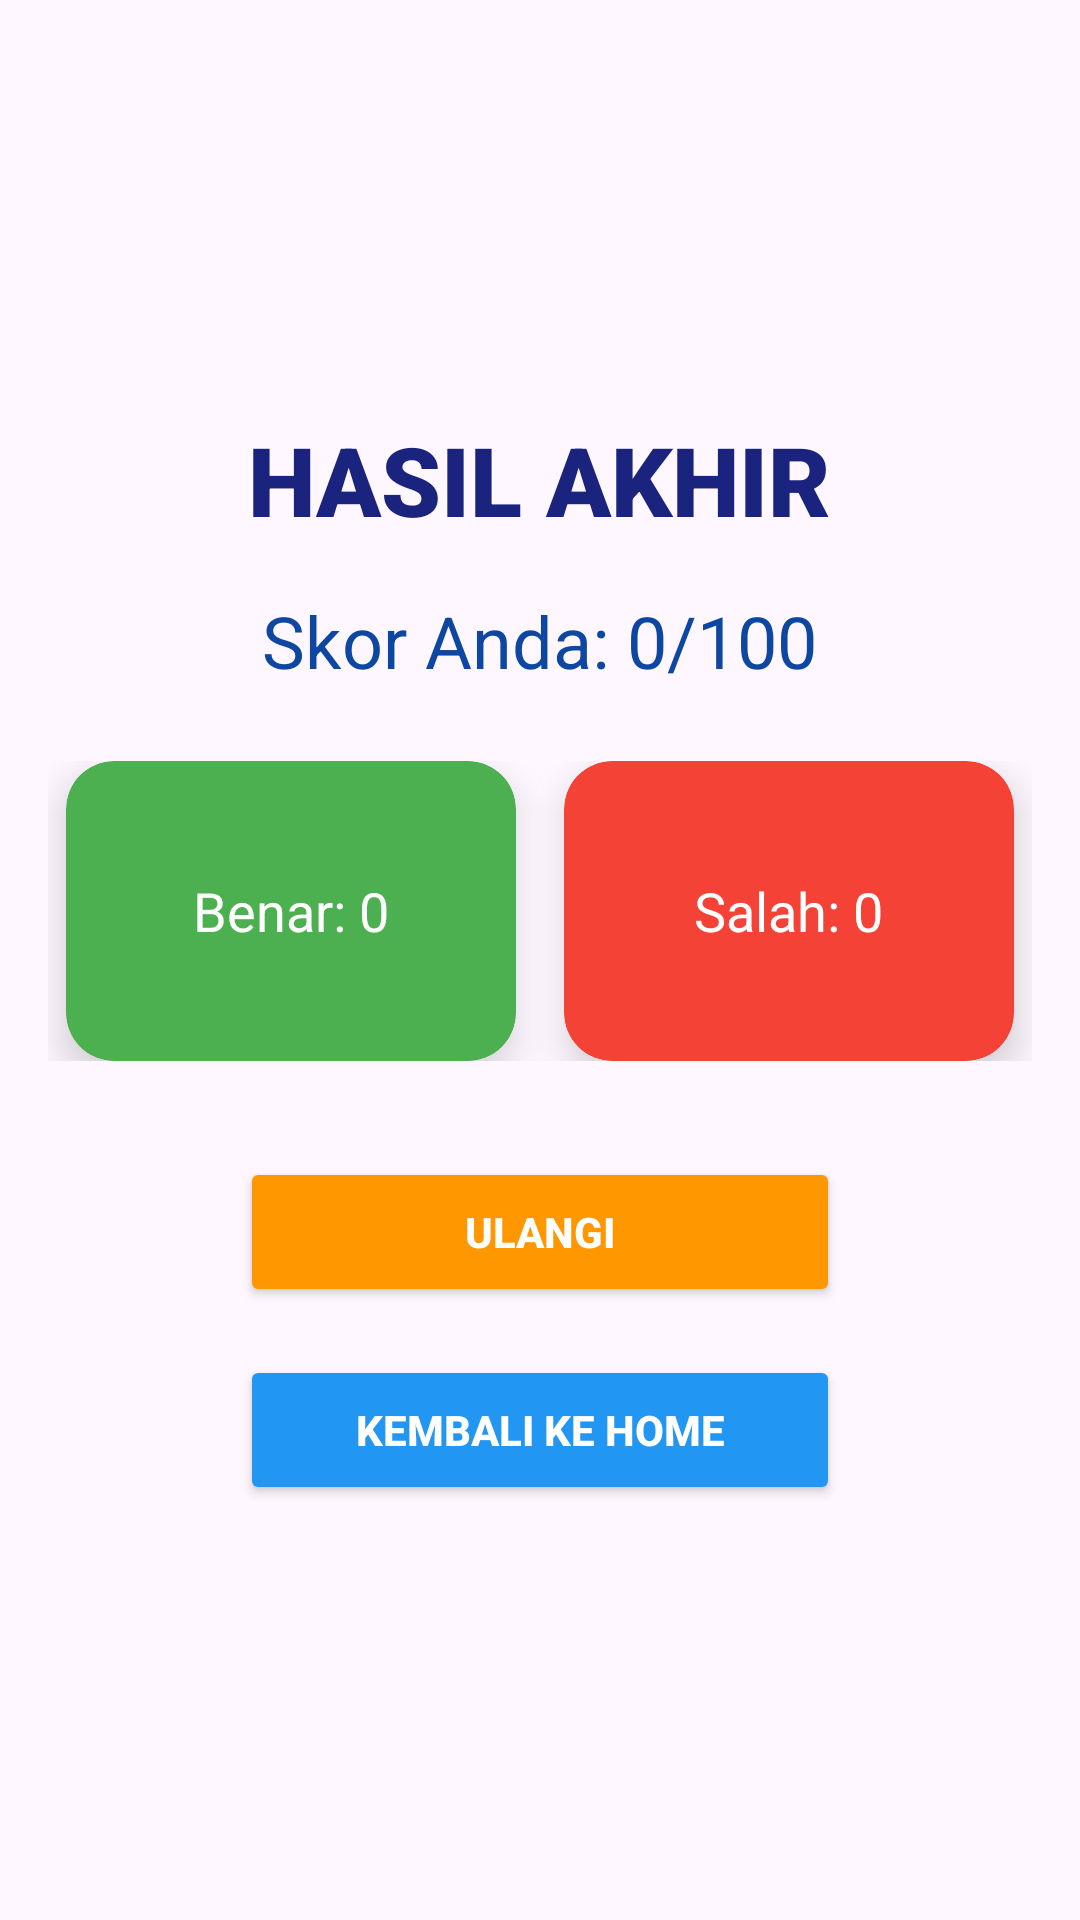

This screen was rendered from an Android layout file. Write that file and the resources it references.
<!-- AndroidManifest.xml: application theme Theme.UAS_GameEdukasi_Kelompok7 -->
<!-- res/layout/activity_skor.xml -->
<?xml version="1.0" encoding="utf-8"?>
<LinearLayout xmlns:android="http://schemas.android.com/apk/res/android"
    android:layout_width="match_parent"
    android:layout_height="match_parent"
    xmlns:app="http://schemas.android.com/apk/res-auto"
    android:orientation="vertical"
    android:gravity="center"
    android:background="@drawable/bg_main">

    
    <TextView
        android:id="@+id/tv_title"
        android:layout_width="wrap_content"
        android:layout_height="wrap_content"
        android:fontFamily="sans-serif-black"
        android:text="HASIL AKHIR"
        android:textColor="#1A237E"
        android:textSize="32sp"
        android:layout_marginBottom="16dp" />

    
    <TextView
        android:id="@+id/tv_final_score"
        android:layout_width="wrap_content"
        android:layout_height="wrap_content"
        android:fontFamily="sans-serif"
        android:text="Skor Anda: 0/100"
        android:textColor="#0D47A1"
        android:textSize="24sp"
        android:layout_marginBottom="24dp" />

    
    <LinearLayout
        android:layout_width="match_parent"
        android:layout_height="wrap_content"
        android:orientation="horizontal"
        android:gravity="center"
        android:layout_marginBottom="32dp"
        android:paddingHorizontal="16dp">

        
        <androidx.cardview.widget.CardView
            android:id="@+id/card_correct"
            android:layout_width="150dp"
            android:layout_height="100dp"
            android:layout_marginEnd="8dp"
            app:cardBackgroundColor="#4CAF50"
            app:cardCornerRadius="16dp"
            app:cardElevation="8dp">

            <TextView
                android:id="@+id/tv_correct_answers"
                android:layout_width="wrap_content"
                android:layout_height="wrap_content"
                android:layout_gravity="center"
                android:gravity="center"
                android:text="Benar: 0"
                android:textColor="@android:color/white"
                android:textSize="18sp" />
        </androidx.cardview.widget.CardView>

        
        <androidx.cardview.widget.CardView
            android:id="@+id/card_wrong"
            android:layout_width="150dp"
            android:layout_height="100dp"
            android:layout_marginStart="8dp"
            app:cardBackgroundColor="#F44336"
            app:cardCornerRadius="16dp"
            app:cardElevation="8dp">

            <TextView
                android:id="@+id/tv_wrong_answers"
                android:layout_width="wrap_content"
                android:layout_height="wrap_content"
                android:layout_gravity="center"
                android:gravity="center"
                android:text="Salah: 0"
                android:textColor="@android:color/white"
                android:textSize="18sp" />
        </androidx.cardview.widget.CardView>
    </LinearLayout>

    
    <Button
        android:id="@+id/btn_retry"
        android:layout_width="200dp"
        android:layout_height="50dp"
        android:layout_marginBottom="16dp"
        android:backgroundTint="#FF9800"
        android:text="ULANGI"
        android:textColor="@android:color/white"
        android:textStyle="bold" />

    
    <Button
        android:id="@+id/btn_home"
        android:layout_width="200dp"
        android:layout_height="50dp"
        android:backgroundTint="#2196F3"
        android:text="KEMBALI KE HOME"
        android:textColor="@android:color/white"
        android:textStyle="bold" />
</LinearLayout>
<!-- resources referenced by this layout -->
<resources>
  <style name="Theme.UAS_GameEdukasi_Kelompok7" parent="Base.Theme.UAS_GameEdukasi_Kelompok7" />
  <style name="Base.Theme.UAS_GameEdukasi_Kelompok7" parent="Theme.Material3.DayNight.NoActionBar">
          
          
      </style>
</resources>
